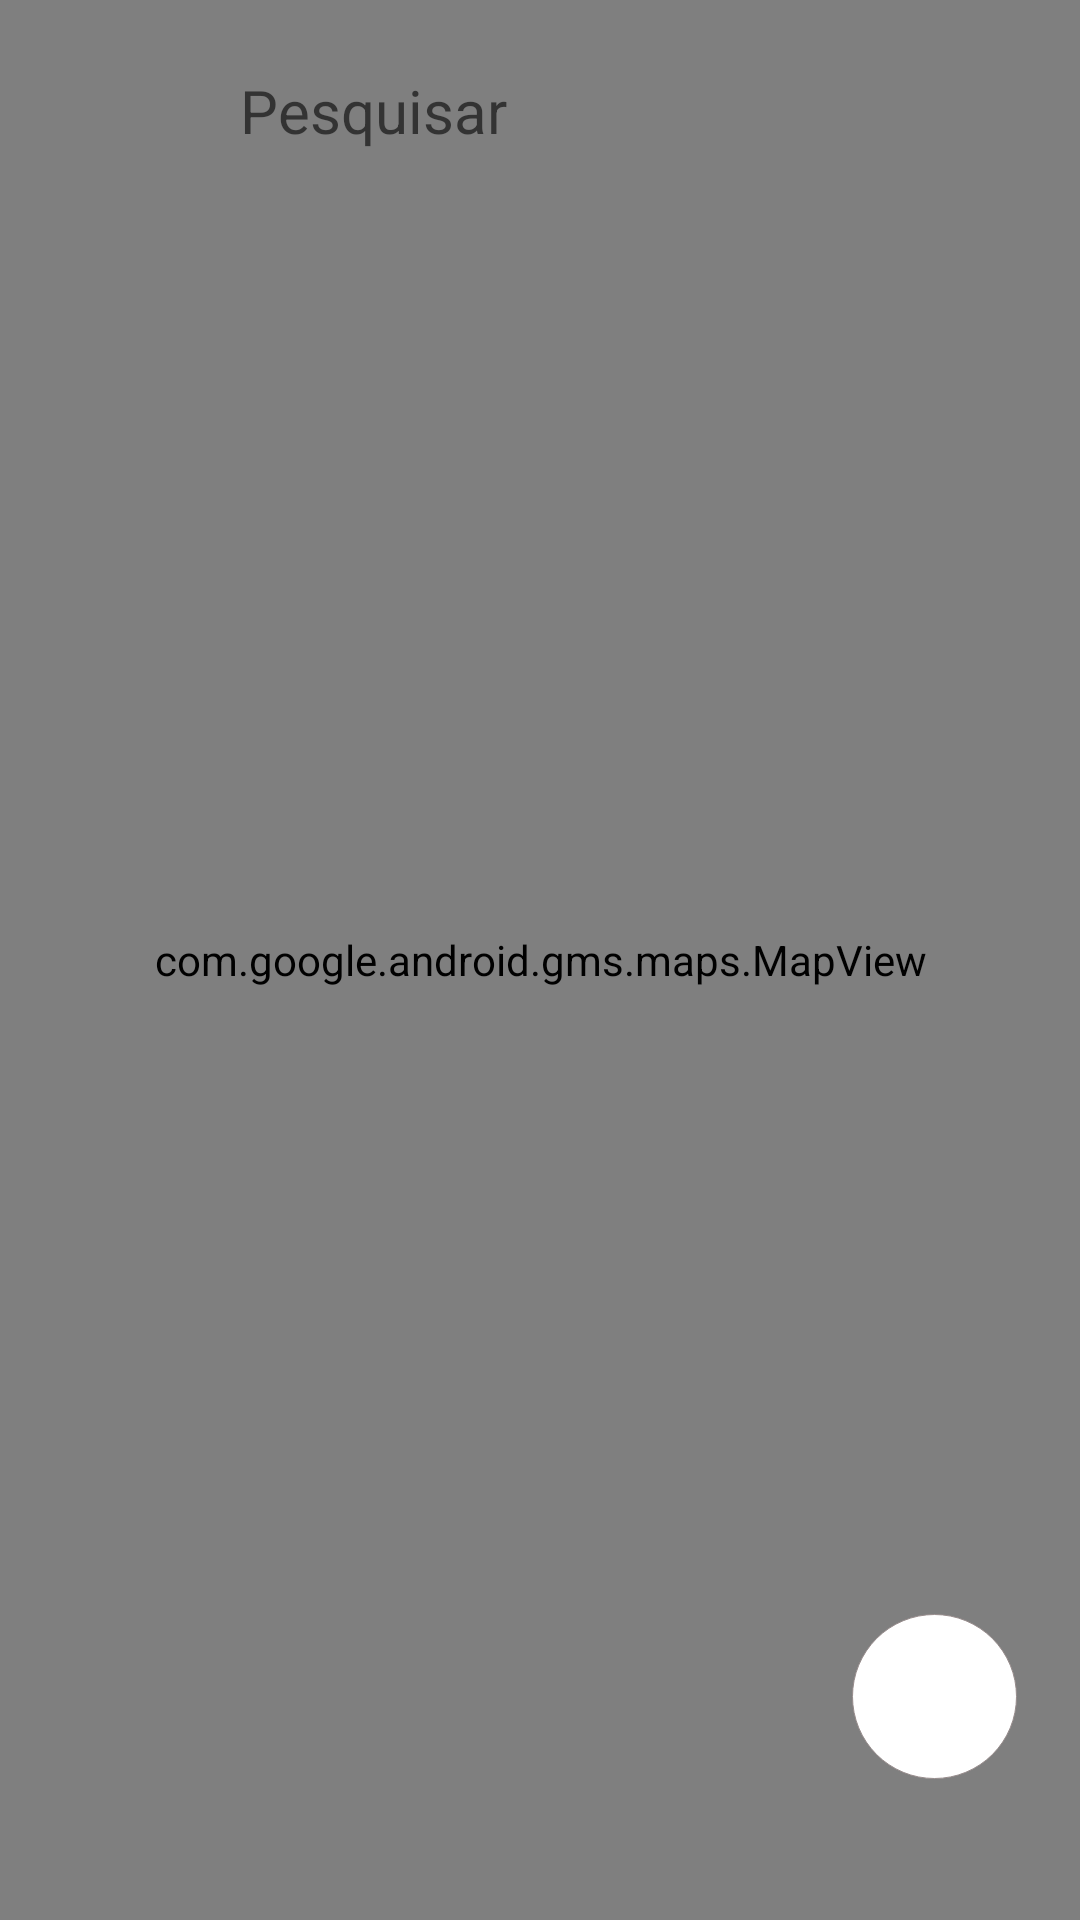

Here is an Android app screen rendered from its layout file. Give the layout XML and the strings, colors and styles it references.
<!-- AndroidManifest.xml: application theme AppTheme -->
<!-- res/layout/fragment_maps.xml -->
<?xml version="1.0" encoding="utf-8"?>
<RelativeLayout xmlns:android="http://schemas.android.com/apk/res/android"
    xmlns:app="http://schemas.android.com/apk/res-auto"
    android:layout_width="match_parent"
    android:id="@+id/fragment"
    android:layout_height="match_parent"
    android:fitsSystemWindows="true">

    <com.google.android.gms.maps.MapView
        android:id="@+id/map_view"
        android:layout_width="match_parent"
        android:layout_height="match_parent"
        android:layout_alignParentStart="true"
        android:layout_alignParentTop="true"
        android:layout_marginStart="0dp"
        android:layout_marginTop="0dp" />

    <RelativeLayout
        android:layout_width="match_parent"
        android:layout_height="50dp"
        android:layout_marginTop="12dp"
        android:layout_marginLeft="10dp"
        android:layout_marginRight="10dp"
        android:elevation="10dp"
        android:id="@+id/relativeLayout"
        android:background="@drawable/search_view_style">

        <EditText
            android:layout_width="match_parent"
            android:layout_height="match_parent"
            android:layout_centerVertical="true"
            android:layout_marginLeft="70dp"
            android:textSize="20dp"
            android:textColor="#000"
            android:id="@+id/searchLocation_EditText"
            android:background="@null"
            android:hint="Pesquisar"
            android:imeOptions="actionSearch"
            android:singleLine="true"/>

    </RelativeLayout>

    <ImageButton
        android:id="@+id/getLocation_Button"
        android:layout_width="55dp"
        android:layout_height="55dp"
        android:layout_below="@id/relativeLayout"
        android:layout_alignParentRight="true"
        android:layout_marginTop="476dp"
        android:layout_marginRight="21dp"
        android:background="@drawable/round_shape"
        android:src="@drawable/ic_gps" />

</RelativeLayout>
<!-- resources referenced by this layout -->
<resources>
  <!-- drawable round_shape (drawable) -->
  <?xml version="1.0" encoding="utf-8"?>
  <selector xmlns:android="http://schemas.android.com/apk/res/android">
      <item android:state_pressed="false">
          <shape android:shape="oval">
              <gradient android:endColor="#fff" android:angle="270"/>
              <solid android:color="#fff"/>
              <corners android:radius="0.14dp" />
              <stroke android:width="0.14dp" android:color="#978c8c" />
          </shape>
      </item>
      <item android:state_pressed="true">
          <shape android:shape="oval">
              <solid android:color="#e1dcdc"/>
          </shape>
      </item>
  </selector>
  <style name="AppTheme" parent="Theme.AppCompat.Light.DarkActionBar">
          
          <item name="colorPrimary">@color/colorGreen</item>
          <item name="colorPrimaryDark">@color/colorPrimaryDark</item>
          <item name="colorAccent">@color/colorGreen</item>
      </style>
  <color name="colorGreen">#1DB954</color>
  <color name="colorPrimaryDark">#344055</color>
</resources>
